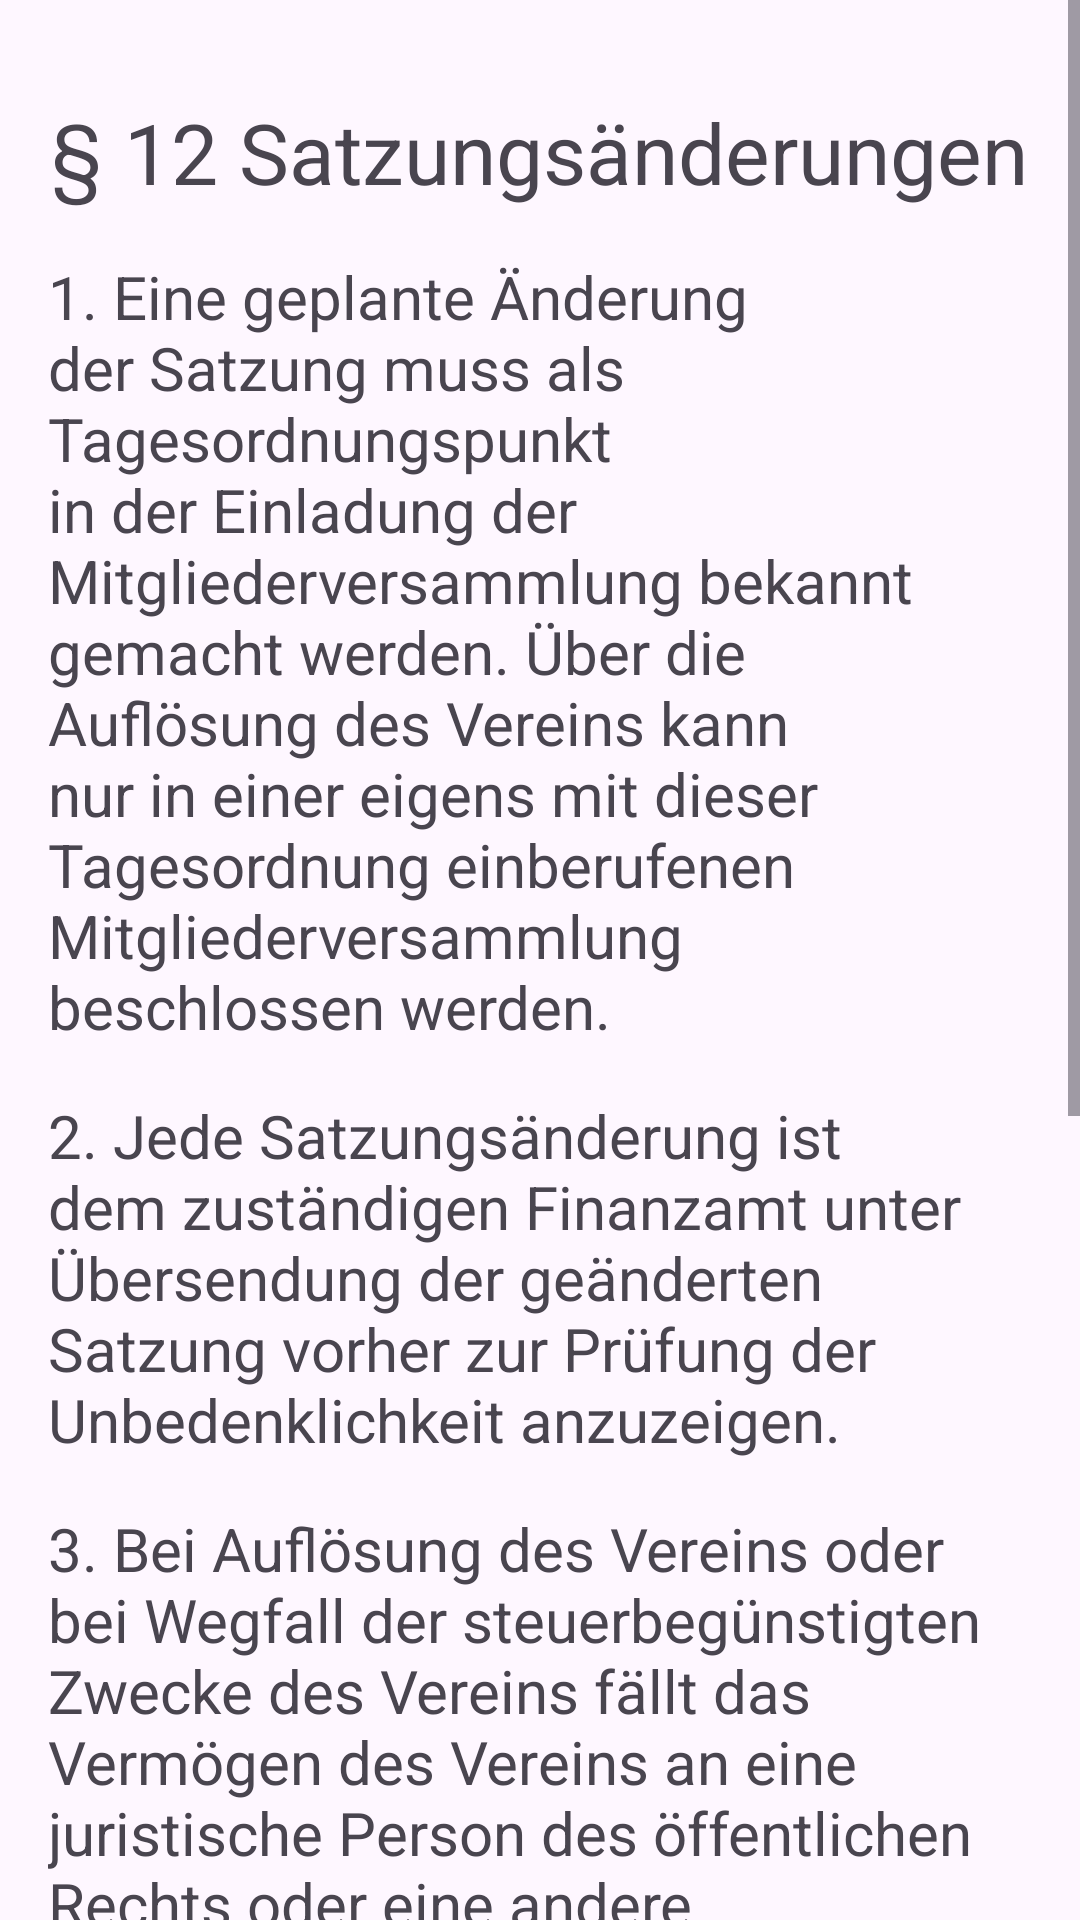

Android layout source for this screen:
<!-- AndroidManifest.xml: application theme Theme.ToBeMobile -->
<!-- res/layout/fragment_fiftysecond.xml -->
<?xml version="1.0" encoding="utf-8"?>
<ScrollView xmlns:android="http://schemas.android.com/apk/res/android"
    xmlns:tools="http://schemas.android.com/tools"
    android:layout_width="match_parent"
    android:layout_height="wrap_content"
    tools:context=".pages.satzung.FiftysecondFragment">

    <LinearLayout
        android:layout_width="match_parent"
        android:layout_height="wrap_content"
        android:orientation="vertical"
        android:gravity="center"
        android:padding="16dp">

        <TextView
            android:textIsSelectable="true"
            android:layout_width="wrap_content"
            android:layout_height="wrap_content"
            android:layout_marginTop="16dp"
            android:textSize="@dimen/h2"
            android:text="@string/t20_12_h" />

        <TextView
            android:textIsSelectable="true"
            android:layout_width="wrap_content"
            android:layout_height="wrap_content"
            android:layout_marginTop="16dp"
            android:textSize="@dimen/h1"
            android:text="@string/t20_12_1_h" />

        <TextView
            android:textIsSelectable="true"
            android:layout_width="wrap_content"
            android:layout_height="wrap_content"
            android:layout_marginTop="16dp"
            android:textSize="@dimen/h1"
            android:text="@string/t20_12_2_h" />

        <TextView
            android:textIsSelectable="true"
            android:layout_width="wrap_content"
            android:layout_height="wrap_content"
            android:layout_marginTop="16dp"
            android:layout_gravity="start"
            android:textSize="@dimen/h1"
            android:text="@string/t20_12_3_1_h" />

        <TextView
            android:textIsSelectable="true"
            android:layout_width="wrap_content"
            android:layout_height="wrap_content"
            android:layout_marginTop="16dp"
            android:layout_gravity="start"
            android:text="@string/t20_12_3_2_h" />

        <TextView
            android:textIsSelectable="true"
            android:layout_width="wrap_content"
            android:layout_height="wrap_content"
            android:layout_marginTop="16dp"
            android:layout_gravity="start"
            android:text="@string/t20_12_3_3_h" />

        <TextView
            android:textIsSelectable="true"
            android:layout_width="wrap_content"
            android:layout_height="wrap_content"
            android:layout_marginTop="16dp"
            android:layout_gravity="start"
            android:text="@string/t20_12_3_3_1_p" />

        <TextView
            android:textIsSelectable="true"
            android:layout_width="wrap_content"
            android:layout_height="wrap_content"
            android:layout_marginTop="16dp"
            android:layout_gravity="start"
            android:text="@string/t20_12_3_3_2_p" />

        <TextView
            android:textIsSelectable="true"
            android:layout_width="wrap_content"
            android:layout_height="wrap_content"
            android:layout_marginTop="16dp"
            android:layout_gravity="start"
            android:text="@string/t20_12_3_3_3_p" />
    </LinearLayout>
</ScrollView>
<!-- resources referenced by this layout -->
<resources>
  <dimen name="h1">20sp</dimen>
  <dimen name="h2">28sp</dimen>
  <string name="t20_12_1_h">1. Eine geplante Änderung der Satzung muss als Tagesordnungspunkt in der Einladung der
      Mitgliederversammlung bekannt gemacht werden. Über die Auflösung des Vereins kann nur in einer
      eigens mit dieser Tagesordnung einberufenen Mitgliederversammlung beschlossen
          werden.</string>
  <string name="t20_12_2_h">2. Jede Satzungsänderung ist dem zuständigen Finanzamt unter Übersendung der geänderten Satzung
          vorher zur Prüfung der Unbedenklichkeit anzuzeigen.</string>
  <string name="t20_12_3_1_h">3. Bei Auflösung des Vereins oder bei Wegfall der steuerbegünstigten Zwecke des Vereins fällt
      das Vermögen des Vereins an eine juristische Person des öffentlichen Rechts oder eine andere
      steuerbegünstigte Körperschaft zwecks Verwendung für die Förderung. Der Anfall Berechtigte hat
      das ihm anfallende Vermögen unmittelbar und ausschließlich für Zwecke der Förderung der
          Gleichberechtigung von Frauen und Männern und mildtätige Zwecke zu verwenden.</string>
  <string name="t20_12_3_2_h">Die Satzung wurde in der Gründungsversammlung vom 09.11.2021 errichtet.</string>
  <string name="t20_12_3_3_1_p">• § 5 Mitgliedschaft, Absätze 3 und 4</string>
  <string name="t20_12_3_3_2_p">• § 10 Absatz 8</string>
  <string name="t20_12_3_3_3_p">• § 10 Absatz 9.</string>
  <string name="t20_12_3_3_h">Die Satzung wurde in der Jahresmitgliederversammlung am 22.02.2023 in nachfolgendem § angepasst.</string>
  <string name="t20_12_h">§ 12 Satzungsänderungen</string>
  <style name="Theme.ToBeMobile" parent="Base.Theme.ToBeMobile" />
  <style name="Base.Theme.ToBeMobile" parent="Theme.Material3.DayNight.NoActionBar">
          
          <item name="colorPrimary">@color/red</item>
      </style>
</resources>
